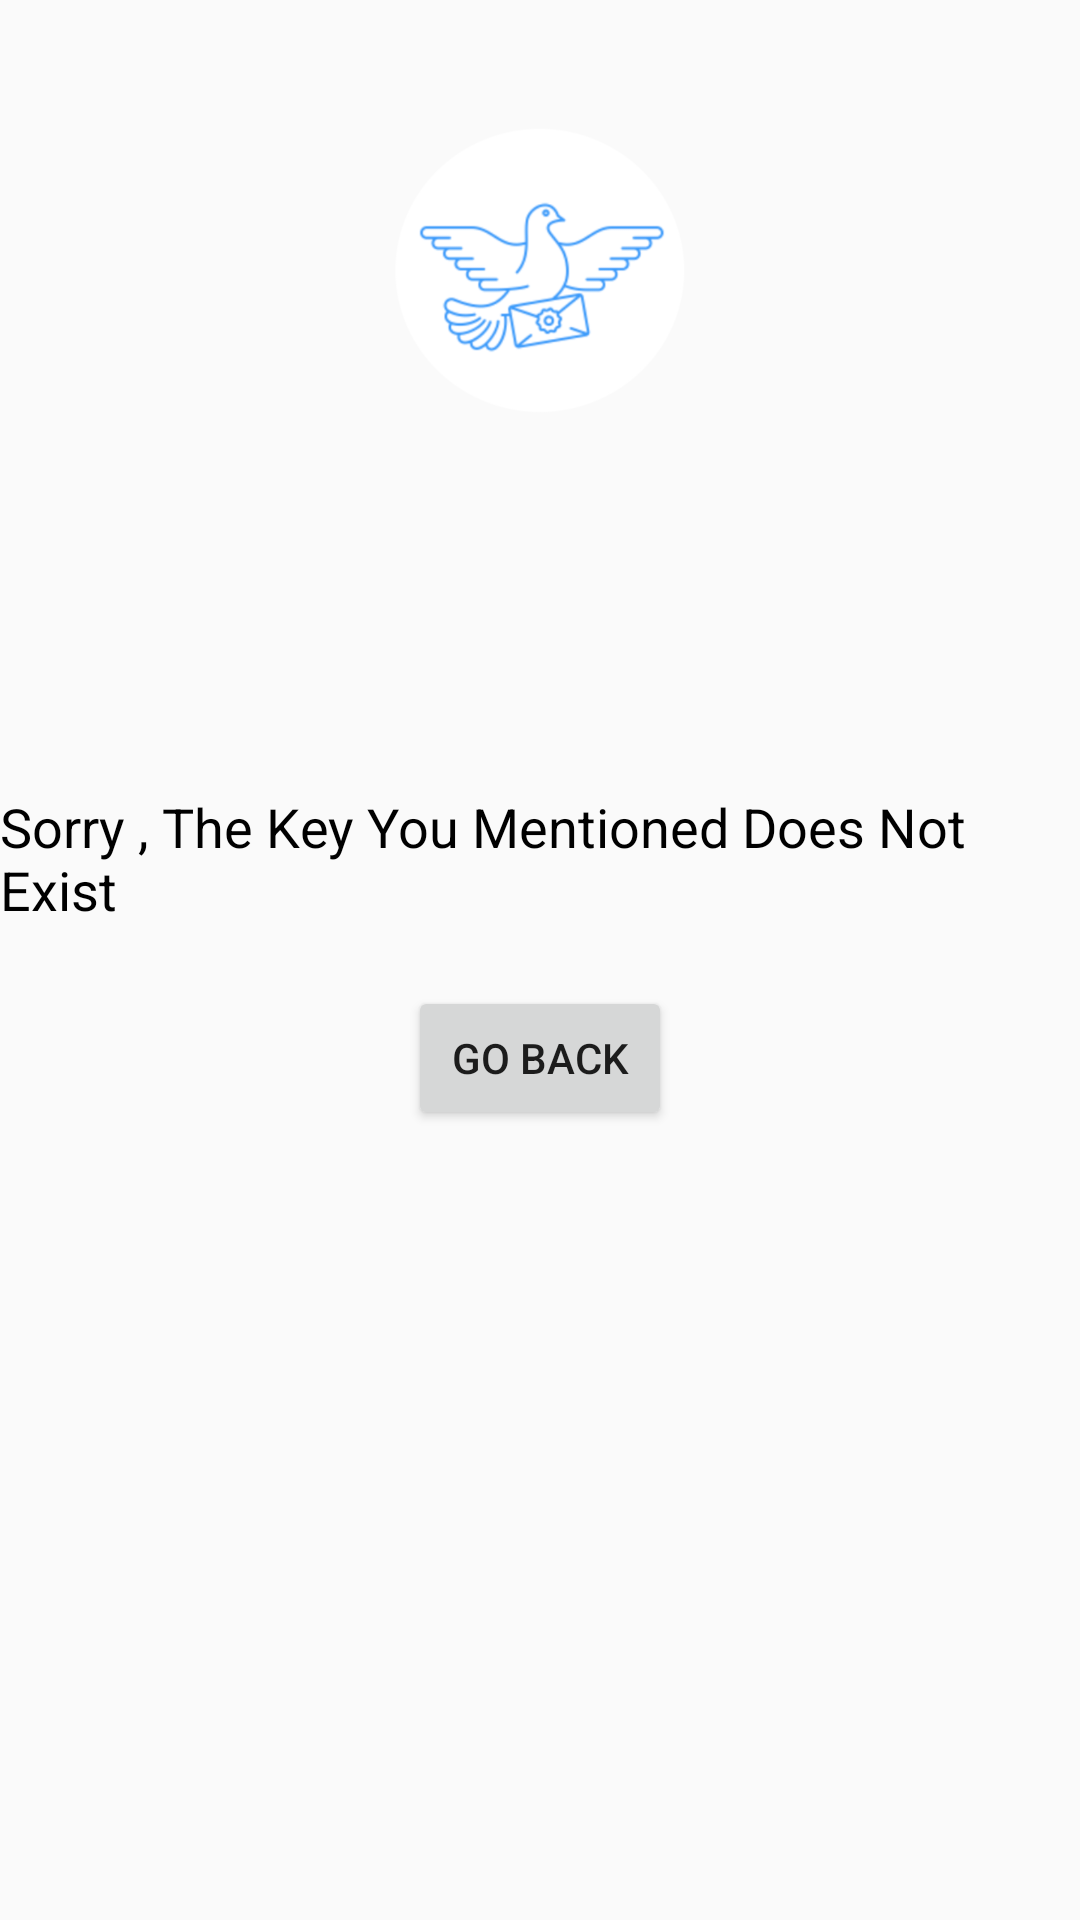

Write the Android layout XML for this screen, with the resource values it uses.
<!-- AndroidManifest.xml: application theme AppTheme -->
<!-- res/layout/activity_key_not_available.xml -->
<?xml version="1.0" encoding="utf-8"?>
<RelativeLayout xmlns:android="http://schemas.android.com/apk/res/android" android:layout_width="match_parent" android:layout_height="match_parent">
    <RelativeLayout android:layout_width="wrap_content" android:layout_height="wrap_content" android:layout_centerInParent="true">
        <TextView android:textSize="18sp" android:textColor="#000" android:id="@+id/textView" android:layout_width="wrap_content" android:layout_height="wrap_content" android:text="Sorry , The Key You Mentioned Does Not Exist" />
        <Button android:layout_width="wrap_content" android:layout_height="wrap_content" android:layout_marginTop="20dp" android:text="Go Back" android:layout_below="@+id/textView" android:layout_centerHorizontal="true" android:onClick="goBack" />

    </RelativeLayout>

    <ImageView
        android:layout_width="100dp"
        android:layout_height="100dp"
        android:layout_alignParentTop="true"
        android:layout_centerHorizontal="true"
        android:layout_marginTop="40dp"
        android:src="@drawable/logo" />
</RelativeLayout>
<!-- resources referenced by this layout -->
<resources>
  <!-- drawable logo: png bitmap (drawable, 46503 bytes) -->
  <style name="AppTheme" parent="Theme.AppCompat.Light.DarkActionBar">
          
          <item name="colorPrimary">@color/colorPrimary</item>
          <item name="colorPrimaryDark">@color/colorPrimaryDark</item>
          <item name="colorAccent">@color/colorAccent</item>
  
      </style>
  <color name="colorPrimary">#3F51B5</color>
  <color name="colorPrimaryDark">#303F9F</color>
  <color name="colorAccent">#ff4081</color>
</resources>
